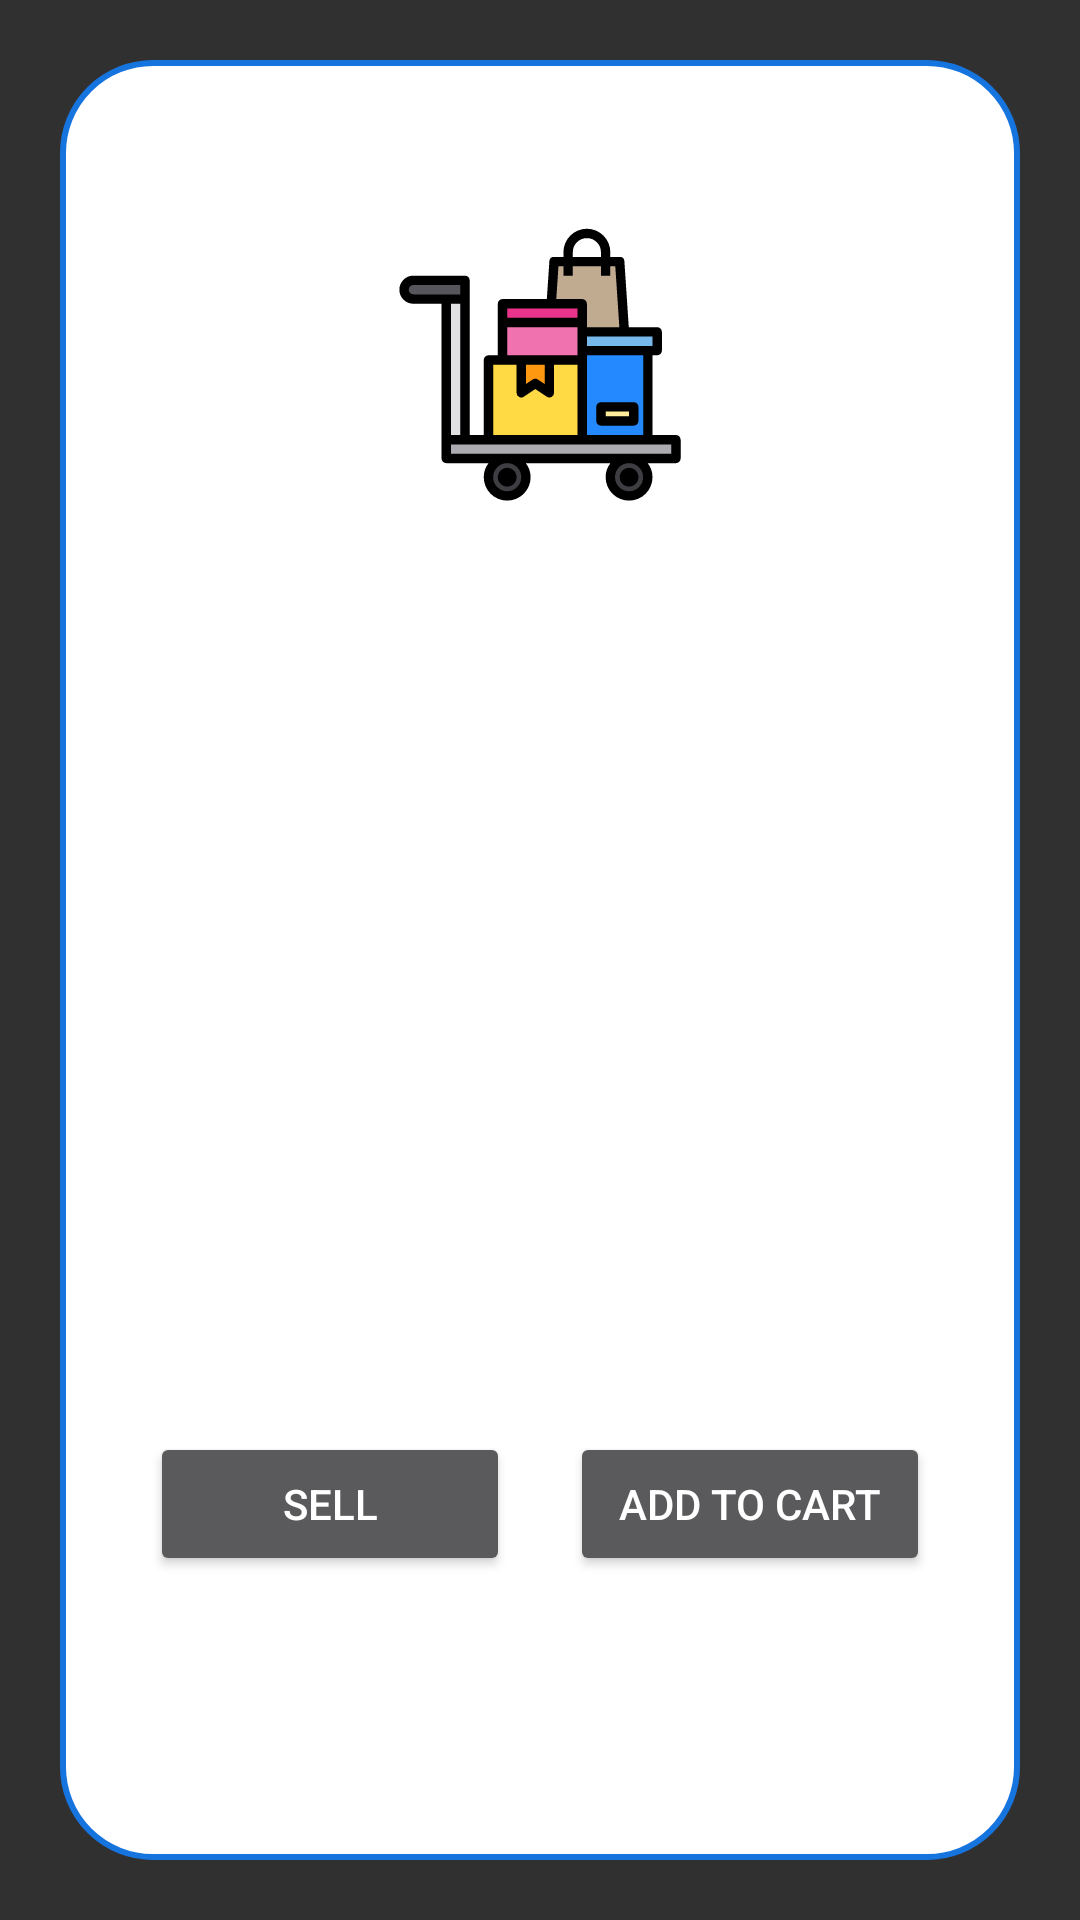

The Android layout XML behind this screen, and the referenced resources:
<!-- AndroidManifest.xml: application theme Theme.AppCompat -->
<!-- res/layout/sell_item_detail_view.xml -->
<?xml version="1.0" encoding="utf-8"?>
<FrameLayout xmlns:android="http://schemas.android.com/apk/res/android"
    xmlns:tools="http://schemas.android.com/tools"
    android:layout_width="match_parent"
    android:layout_height="match_parent"
    android:background="@color/transparent_moderate">

    <LinearLayout
        android:id="@+id/catergory_layout"
        android:layout_width="match_parent"
        android:layout_height="match_parent"
        android:orientation="vertical"
        android:layout_gravity="center"
        android:layout_margin="20dp"
        android:padding="10dp"
        android:background="@drawable/rounded_corner_blue_storke_square_second">

        <LinearLayout
            android:layout_width="match_parent"
            android:layout_height="200dp"
            android:weightSum="3"
            android:orientation="horizontal"
            android:layout_marginBottom="10dp"
            android:baselineAligned="false">

            <LinearLayout
                android:layout_width="0dp"
                android:layout_weight="1"
                android:layout_height="match_parent"></LinearLayout>

            <LinearLayout
                android:layout_width="0dp"
                android:layout_weight="1"
                android:layout_height="match_parent"
                android:orientation="vertical"
                android:weightSum="10">

                <ImageView
                    android:id="@+id/item_image"
                    android:layout_width="match_parent"
                    android:layout_height="0dp"
                    android:layout_weight="9"
                    android:src="@drawable/ic_item_catergory"
                    android:layout_gravity="center_horizontal"
                    android:contentDescription="TODO" />

                <TextView
                    android:id="@+id/item_name"
                    android:layout_width="wrap_content"
                    android:layout_height="0dp"
                    android:layout_weight="1"
                    android:layout_gravity="center_horizontal"/>

            </LinearLayout>



            <LinearLayout
                android:layout_width="0dp"
                android:layout_weight="1"
                android:layout_height="match_parent"></LinearLayout>


        </LinearLayout>

        <TextView
            android:id="@+id/no_stock_data"
            android:layout_width="match_parent"
            android:layout_height="wrap_content"
            android:text="@string/no_stock_data"
            android:layout_gravity="center_horizontal"
            android:gravity="center_horizontal"
            android:textAlignment="center"
            android:layout_marginBottom="10dp"/>

        <LinearLayout
            android:id="@+id/stock_data_layout"
            android:layout_width="match_parent"
            android:layout_height="wrap_content"
            android:orientation="vertical">

            <LinearLayout
                android:layout_width="match_parent"
                android:layout_height="wrap_content"
                android:orientation="horizontal"
                android:weightSum="4"
                android:layout_marginTop="10dp">

                <TextView
                    android:id="@+id/stock_date"
                    android:layout_width="0dp"
                    android:layout_weight="1"
                    android:layout_height="wrap_content"
                    android:text="Stock date"
                    android:layout_gravity="center"/>
                <TextView
                    android:id="@+id/selling_price"
                    android:layout_width="0dp"
                    android:layout_weight="1"
                    android:layout_height="wrap_content"
                    android:text="Selling price"
                    android:layout_gravity="center"/>
                <TextView
                    android:id="@+id/available_units"
                    android:layout_width="0dp"
                    android:layout_weight="1"
                    android:layout_height="wrap_content"
                    android:text="Available units"
                    android:layout_gravity="center"/>
                <TextView
                    android:id="@+id/note"
                    android:layout_width="0dp"
                    android:layout_weight="1"
                    android:layout_height="wrap_content"
                    android:text="Special note"
                    android:layout_gravity="center"/>

            </LinearLayout>

            <androidx.recyclerview.widget.RecyclerView
                android:id="@+id/stock_data"
                android:layout_width="match_parent"
                android:layout_height="wrap_content"/>

            <LinearLayout
                android:layout_width="match_parent"
                android:layout_height="wrap_content"
                android:orientation="horizontal"
                android:weightSum="3"
                android:layout_marginTop="10dp">

                <TextView
                    android:layout_width="0dp"
                    android:layout_weight="1"
                    android:layout_height="wrap_content"
                    android:text="@string/selected_stock_date_item_detail"/>


                <TextView
                    android:id="@+id/selected_stock"
                    android:layout_width="0dp"
                    android:layout_weight="2"
                    android:layout_height="wrap_content"/>

            </LinearLayout>

        </LinearLayout>

        <LinearLayout
            android:layout_width="match_parent"
            android:layout_height="wrap_content"
            android:orientation="horizontal"
            android:weightSum="3">

            <TextView
                android:layout_width="0dp"
                android:layout_weight="2"
                android:layout_height="wrap_content"
                android:text="@string/number_of_unit_item_detail"/>


            <EditText
                android:id="@+id/unit_count"
                android:layout_width="0dp"
                android:layout_weight="1"
                android:layout_height="wrap_content"
                android:inputType="numberDecimal"/>

        </LinearLayout>

        <LinearLayout
            android:layout_width="match_parent"
            android:layout_height="wrap_content"
            android:orientation="horizontal"
            android:weightSum="3">

            <TextView
                android:layout_width="0dp"
                android:layout_weight="2"
                android:layout_height="wrap_content"
                android:text="@string/selling_price_per_unit_item_deteails"/>


            <EditText
                android:id="@+id/selling_price_input"
                android:layout_width="0dp"
                android:layout_weight="1"
                android:layout_height="wrap_content"
                android:inputType="numberDecimal"/>

        </LinearLayout>

        <LinearLayout
            android:layout_width="match_parent"
            android:layout_height="wrap_content"
            android:orientation="horizontal"
            android:weightSum="3">

            <TextView
                android:layout_width="0dp"
                android:layout_weight="2"
                android:layout_height="wrap_content"
                android:text="@string/total_price_item_details"/>


            <EditText
                android:id="@+id/total_price"
                android:layout_width="0dp"
                android:layout_weight="1"
                android:layout_height="wrap_content"
                android:text="0.00"
                android:inputType="numberDecimal"/>

        </LinearLayout>

        <LinearLayout
            android:layout_width="match_parent"
            android:layout_height="wrap_content"
            android:orientation="horizontal"
            android:weightSum="2"
            android:layout_marginTop="10dp">

            <Button
                android:id="@+id/sell"
                android:layout_width="0dp"
                android:layout_height="wrap_content"
                android:layout_weight="1"
                android:layout_marginLeft="20dp"
                android:layout_marginRight="10dp"
                android:text="Sell"/>


            <Button
                android:id="@+id/add_to_cart"
                android:layout_width="0dp"
                android:layout_height="wrap_content"
                android:layout_weight="1"
                android:layout_marginLeft="10dp"
                android:layout_marginRight="20dp"
                android:text="Add to cart"/>


        </LinearLayout>


    </LinearLayout>

</FrameLayout>
<!-- resources referenced by this layout -->
<resources>
  <color name="transparent_moderate">#00000075</color>
  <!-- drawable ic_item_catergory: vector/xml drawable (drawable, 3480 chars, omitted) -->
  <!-- drawable rounded_corner_blue_storke_square_second (drawable) -->
  <?xml version="1.0" encoding="utf-8"?>
  <shape xmlns:android="http://schemas.android.com/apk/res/android">
      <solid android:color="@color/colorWhite" />
      <stroke
          android:width="2dp"
          android:color="@color/colorBlue" />
      <corners
          android:radius="30dp"/>
  </shape>
  <string name="no_stock_data">Stock is empty</string>
  <string name="number_of_unit_item_detail">Number of units : </string>
  <string name="selected_stock_date_item_detail">Selected stock :</string>
  <string name="selling_price_per_unit_item_deteails">Selling price per unit : </string>
  <string name="total_price_item_details">Total price : </string>
  <color name="colorWhite">#FFFFFF</color>
  <color name="colorBlue">#1674DF</color>
</resources>
